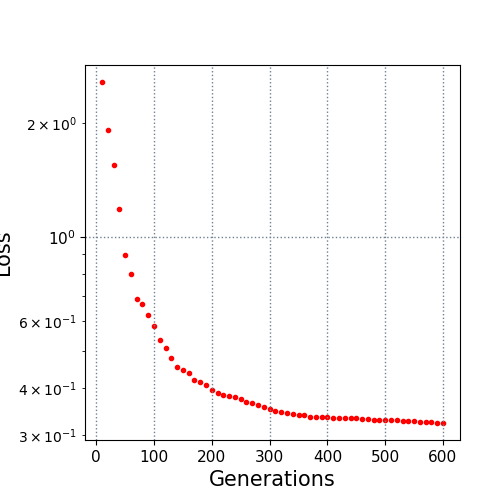

The table this chart was drawn from, first rows:
10.0, 2.565715
20.0, 1.922
30.0, 1.548
40.0, 1.183
50.0, 0.8972
60.0, 0.7988
70.0, 0.6863
80.0, 0.6637
90.0, 0.6208
100.0, 0.5813
110.0, 0.5356
120.0, 0.5077
130.0, 0.4791
140.0, 0.4541
150.0, 0.4465
160.0, 0.4375
170.0, 0.4198
180.0, 0.4137
190.0, 0.4063
200.0, 0.3943
210.0, 0.3864
220.0, 0.382
230.0, 0.3811
240.0, 0.3769
250.0, 0.3741
260.0, 0.3666
270.0, 0.3652
280.0, 0.3592
290.0, 0.3558
300.0, 0.3517
310.0, 0.3463
320.0, 0.3441
330.0, 0.3431
340.0, 0.3402
350.0, 0.3395
360.0, 0.3393
370.0, 0.3346
380.0, 0.3346
390.0, 0.3346
400.0, 0.334
410.0, 0.3336
420.0, 0.3327
430.0, 0.3327
440.0, 0.3317
450.0, 0.3317
460.0, 0.3316
470.0, 0.3308
480.0, 0.3292
490.0, 0.3292
500.0, 0.3292
510.0, 0.3292
520.0, 0.3292
530.0, 0.3269
540.0, 0.3263
550.0, 0.3262
560.0, 0.3252
570.0, 0.3251
580.0, 0.3244
590.0, 0.3236
600.0, 0.3228
